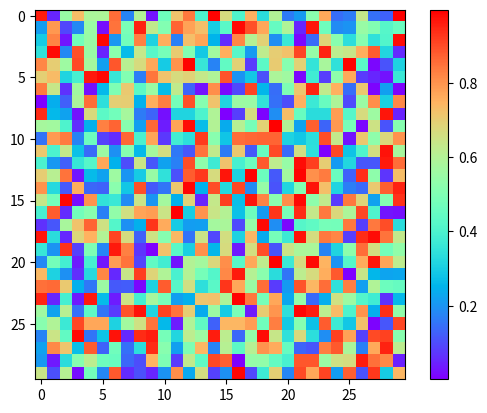

Recreate this plot in Python.
#可看做扩展Python的list
import numpy as np
#画图工具
import matplotlib.pyplot as plt
#随机生成一个30*30的[0,1)的随机数表
image = np.random.rand(30, 30)
#把该数表显示为一个热量图
plt.imshow(image, cmap=plt.cm.rainbow)
#显示热力指示条
plt.colorbar()
#显示画布
plt.show()
